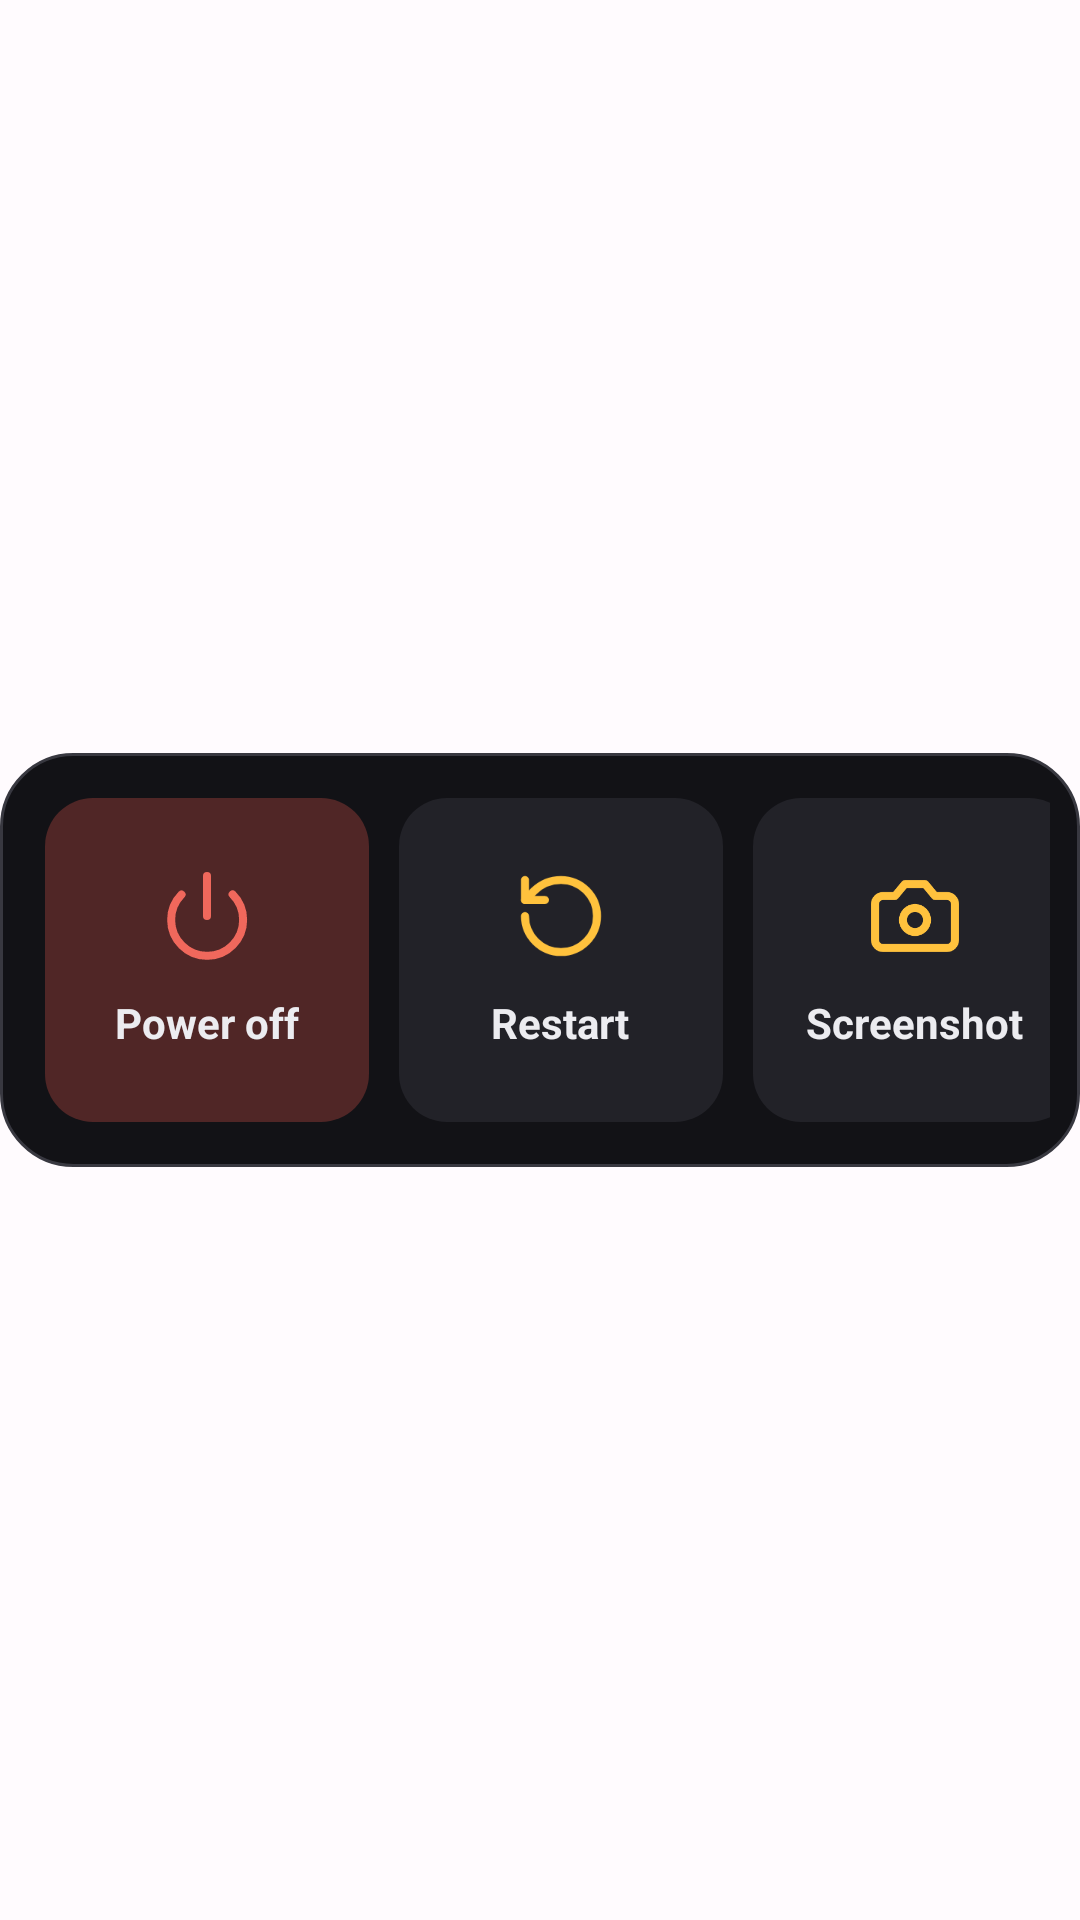

Here is an Android app screen rendered from its layout file. Give the layout XML and the strings, colors and styles it references.
<!-- AndroidManifest.xml: application theme App.Theme.Godaijishou -->
<!-- res/layout/activity_power_menu.xml -->
<?xml version="1.0" encoding="utf-8"?>
<FrameLayout xmlns:android="http://schemas.android.com/apk/res/android"
    xmlns:app="http://schemas.android.com/apk/res-auto"
    android:id="@+id/power_root"
    android:layout_width="match_parent"
    android:layout_height="match_parent"
    android:clickable="true"
    android:focusable="false">

    <LinearLayout
        android:id="@+id/power_card"
        android:layout_width="wrap_content"
        android:layout_height="wrap_content"
        android:layout_gravity="center"
        android:background="@drawable/bg_ft_card"
        android:clickable="true"
        android:orientation="horizontal"
        android:padding="10dp">

        <LinearLayout
            android:id="@+id/btn_power_off"
            style="@style/Ft.Tile"
            android:background="@drawable/bg_ft_tile_danger">

            <ImageView
                style="@style/Ft.TileIcon"
                android:importantForAccessibility="no"
                android:src="@drawable/ic_ft_power"
                app:tint="@color/ft_error" />

            <TextView
                style="@style/Ft.TileLabel"
                android:text="@string/power_off" />
        </LinearLayout>

        <LinearLayout
            android:id="@+id/btn_restart"
            style="@style/Ft.Tile">

            <ImageView
                style="@style/Ft.TileIcon"
                android:importantForAccessibility="no"
                android:src="@drawable/ic_ft_restart" />

            <TextView
                style="@style/Ft.TileLabel"
                android:text="@string/power_restart" />
        </LinearLayout>

        <LinearLayout
            android:id="@+id/btn_screenshot"
            style="@style/Ft.Tile">

            <ImageView
                style="@style/Ft.TileIcon"
                android:importantForAccessibility="no"
                android:src="@drawable/ic_ft_camera" />

            <TextView
                style="@style/Ft.TileLabel"
                android:text="@string/power_screenshot" />
        </LinearLayout>

        <LinearLayout
            android:id="@+id/btn_recovery"
            style="@style/Ft.Tile">

            <ImageView
                style="@style/Ft.TileIcon"
                android:importantForAccessibility="no"
                android:src="@drawable/ic_ft_wrench" />

            <TextView
                style="@style/Ft.TileLabel"
                android:text="@string/power_recovery" />
        </LinearLayout>
    </LinearLayout>
</FrameLayout>
<!-- resources referenced by this layout -->
<resources>
  <color name="ft_error">#F0685C</color>
  <!-- drawable bg_ft_card (drawable) -->
  <?xml version="1.0" encoding="utf-8"?>
  <shape xmlns:android="http://schemas.android.com/apk/res/android"
      android:shape="rectangle">
      <corners android:radius="24dp" />
      <solid android:color="@color/ft_ground" />
      <stroke android:width="1dp" android:color="@color/ft_line" />
  </shape>
  <!-- drawable ic_ft_power (drawable) -->
  <?xml version="1.0" encoding="utf-8"?>
  <vector xmlns:android="http://schemas.android.com/apk/res/android"
      android:width="24dp" android:height="24dp"
      android:viewportWidth="24" android:viewportHeight="24">
      <path android:pathData="M12,2v10" android:strokeColor="#FFFFFFFF" android:strokeWidth="2" android:strokeLineCap="round" android:strokeLineJoin="round" android:fillColor="#00000000" />
      <path android:pathData="M18.4,6.6a9,9 0 1,1 -12.77,0.04" android:strokeColor="#FFFFFFFF" android:strokeWidth="2" android:strokeLineCap="round" android:strokeLineJoin="round" android:fillColor="#00000000" />
  </vector>
  <!-- drawable ic_ft_wrench (drawable) -->
  <?xml version="1.0" encoding="utf-8"?>
  <vector xmlns:android="http://schemas.android.com/apk/res/android"
      android:width="24dp" android:height="24dp"
      android:viewportWidth="24" android:viewportHeight="24">
      <path android:pathData="M14.7,6.3a1,1 0 0,0 0,1.4l1.6,1.6a1,1 0 0,0 1.4,0l3.77,-3.77a6,6 0 0,1 -7.94,7.94l-6.91,6.91a2.12,2.12 0 0,1 -3,-3l6.91,-6.91a6,6 0 0,1 7.94,-7.94l-3.76,3.76z" android:strokeColor="#FFFFFFFF" android:strokeWidth="2" android:strokeLineCap="round" android:strokeLineJoin="round" android:fillColor="#00000000" />
  </vector>
  <string name="power_off">Power off</string>
  <string name="power_recovery">Recovery</string>
  <string name="power_restart">Restart</string>
  <string name="power_screenshot">Screenshot</string>
  <style name="Ft.Tile">
          <item name="android:layout_width">108dp</item>
          <item name="android:layout_height">108dp</item>
          <item name="android:layout_margin">5dp</item>
          <item name="android:orientation">vertical</item>
          <item name="android:gravity">center</item>
          <item name="android:background">@drawable/bg_ft_row</item>
          <item name="android:clickable">true</item>
          <item name="android:focusable">true</item>
      </style>
  <style name="Ft.TileIcon">
          <item name="android:layout_width">32dp</item>
          <item name="android:layout_height">32dp</item>
          <item name="tint">@color/ft_butter</item>
      </style>
  <style name="Ft.TileLabel">
          <item name="android:layout_width">wrap_content</item>
          <item name="android:layout_height">wrap_content</item>
          <item name="android:layout_marginTop">10dp</item>
          <item name="android:maxLines">1</item>
          <item name="android:textSize">14sp</item>
          <item name="android:textStyle">bold</item>
          <item name="android:textColor">@color/ft_ink</item>
      </style>
  <color name="ft_ground">#121216</color>
  <color name="ft_line">#383840</color>
  <color name="ft_press">#1FFFFFFF</color>
  <color name="ft_red_tint">#502626</color>
  <color name="ft_butter">#FFC23D</color>
  <color name="ft_ink">#ECECF0</color>
  <color name="md_theme_primary">#6750A4</color>
  <color name="md_theme_primaryContainer">#EADDFF</color>
  <color name="md_theme_onPrimary">#FFFFFF</color>
  <color name="md_theme_secondary">#625B71</color>
  <color name="md_theme_secondaryContainer">#E8DEF8</color>
  <color name="md_theme_onSecondary">#FFFFFF</color>
  <color name="md_theme_background">#FFFBFE</color>
  <color name="md_theme_surface">#FFFBFE</color>
  <color name="md_theme_onBackground">#1C1B1F</color>
  <color name="md_theme_onSurface">#1C1B1F</color>
  <color name="md_theme_error">#B3261E</color>
  <color name="md_theme_onError">#FFFFFF</color>
  <color name="ft_surface">#222228</color>
</resources>
